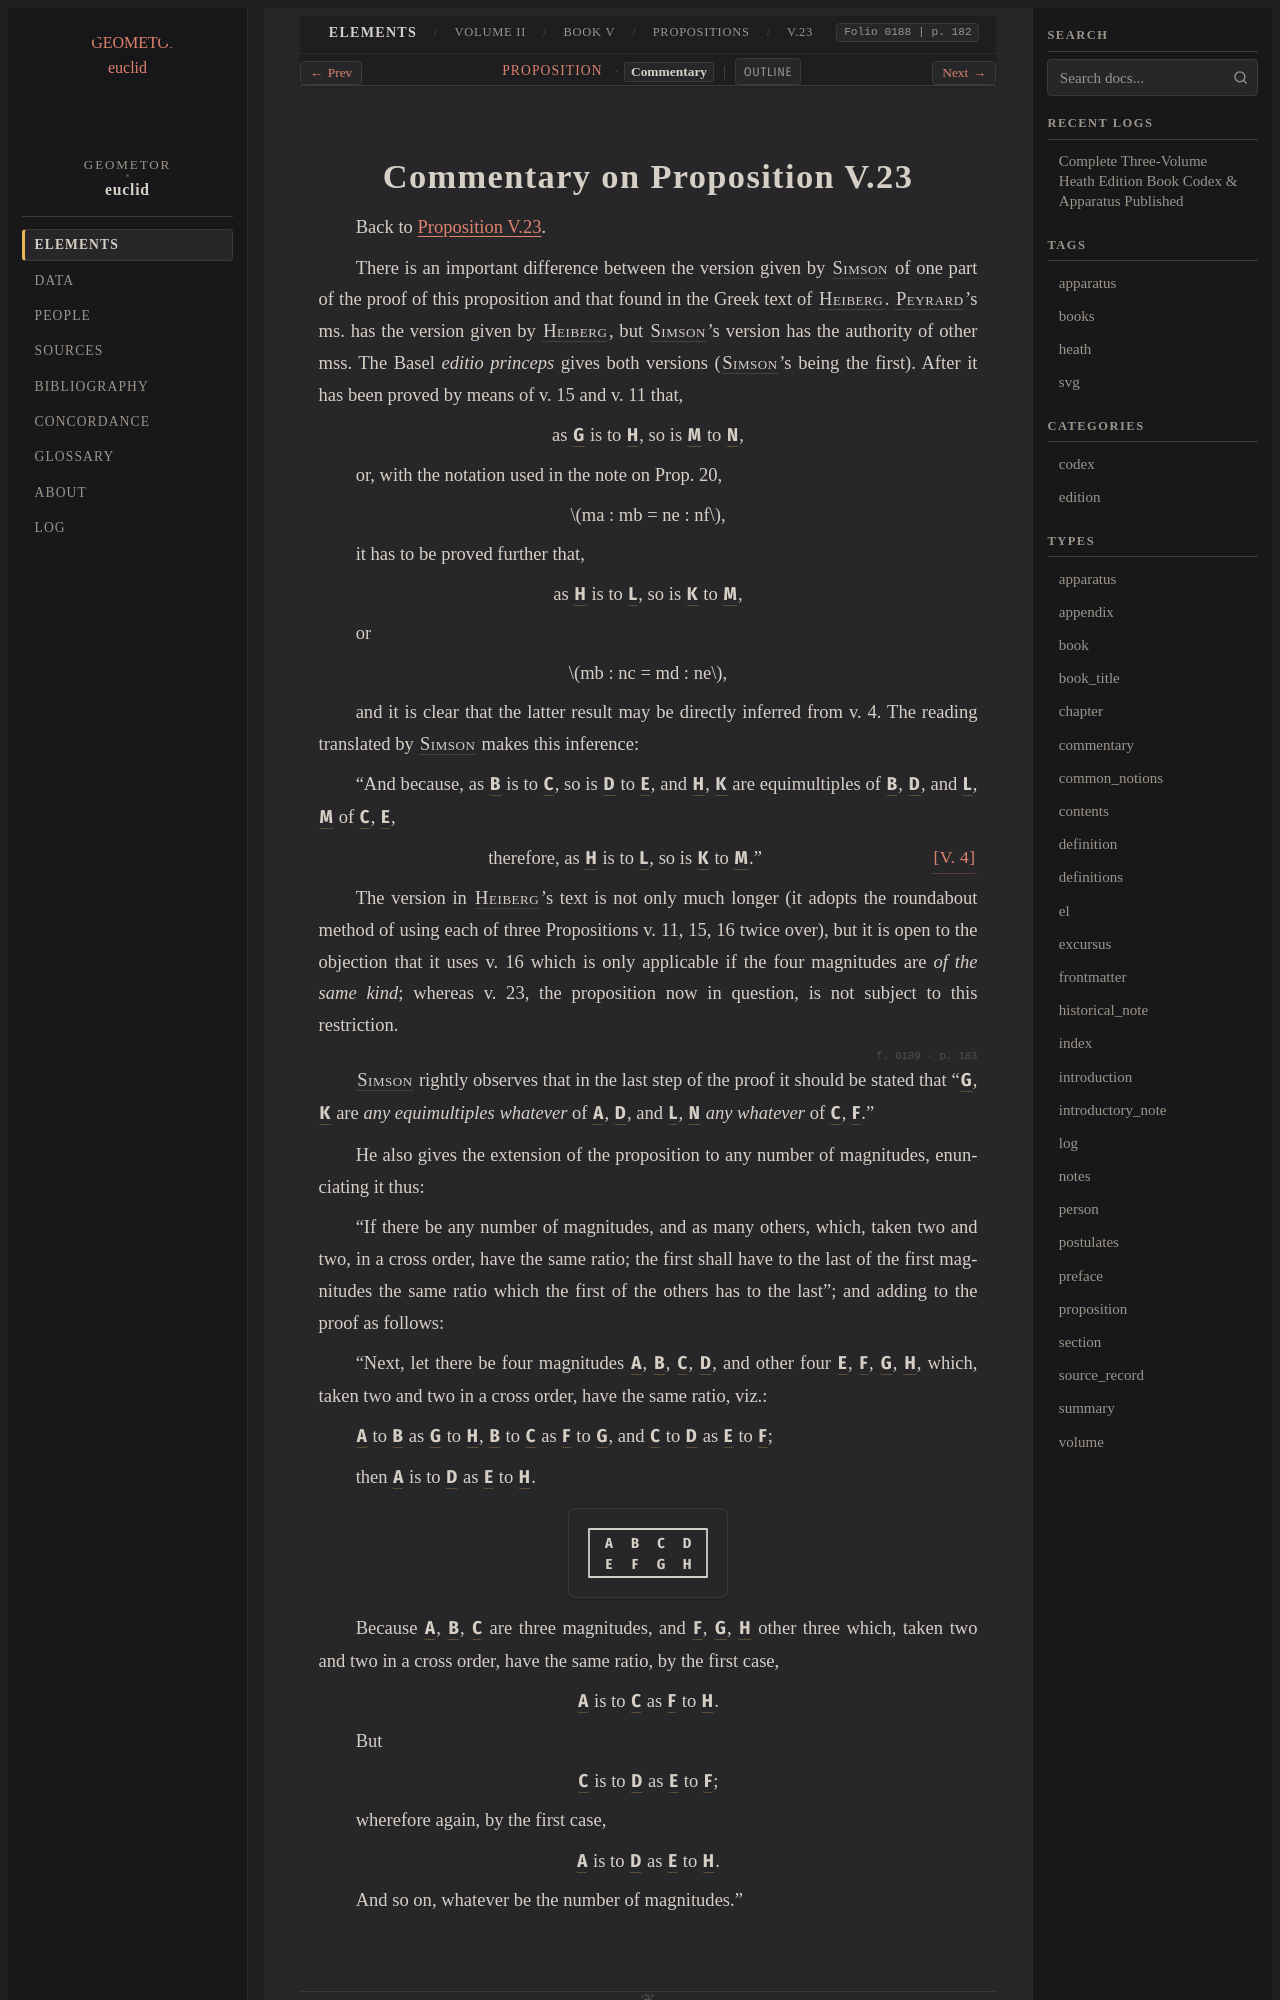

repository: geometor/euclid · page: heath/volume_II/book_v/propositions/23/commentary.html · generator: sphinx

:canonical_id: V.23.commentary
:volume: II
:book: V
:proposition: 23
:type: commentary
:title: Commentary on Proposition V.23
:folios: 0188, 0189
:folio: 0188
:page: 182
:pages: 182, 183

.. _V.23.commentary:
